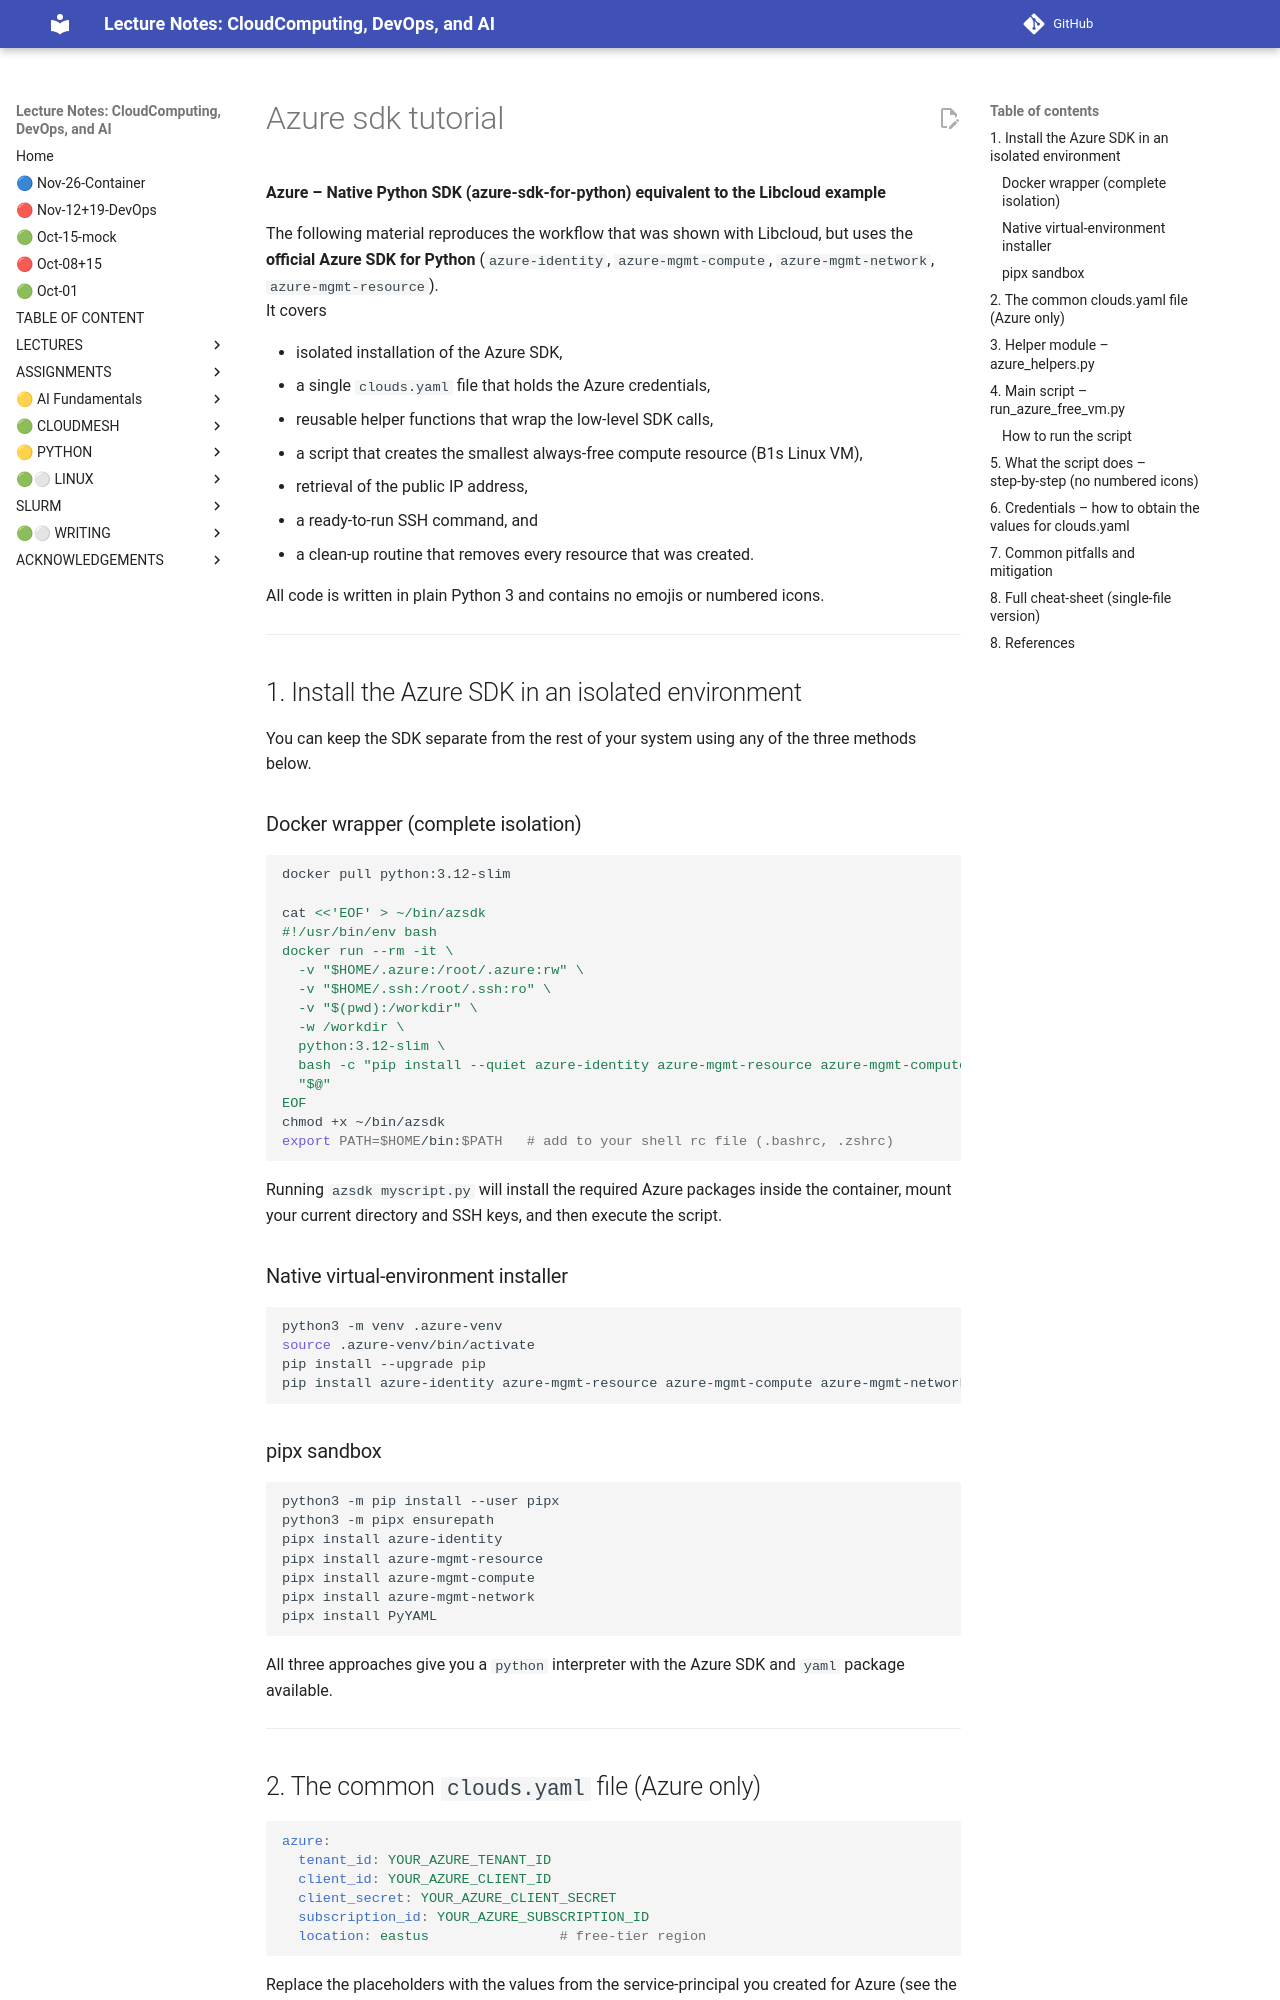

repository: cloudmesh-ai/cloudmesh-ai-lecture · page: section/cloud/vm-cloud/tutorials/azure-sdk-tutorial/index.html · generator: mkdocs


**Azure – Native Python SDK (azure‑sdk‑for‑python) equivalent to the Libcloud example**  

The following material reproduces the workflow that was shown with Libcloud, but uses the **official Azure SDK for Python** (`azure‑identity`, `azure‑mgmt‑compute`, `azure‑mgmt‑network`, `azure‑mgmt‑resource`).  
It covers  

* isolated installation of the Azure SDK,  
* a single `clouds.yaml` file that holds the Azure credentials,  
* reusable helper functions that wrap the low‑level SDK calls,  
* a script that creates the smallest always‑free compute resource (B1s Linux VM),  
* retrieval of the public IP address,  
* a ready‑to‑run SSH command, and  
* a clean‑up routine that removes every resource that was created.  

All code is written in plain Python 3 and contains no emojis or numbered icons.

---

## 1. Install the Azure SDK in an isolated environment  

You can keep the SDK separate from the rest of your system using any of the three methods below.

### Docker wrapper (complete isolation)

```bash
docker pull python:3.12-slim

cat <<'EOF' > ~/bin/azsdk
#!/usr/bin/env bash
docker run --rm -it \
  -v "$HOME/.azure:/root/.azure:rw" \
  -v "$HOME/.ssh:/root/.ssh:ro" \
  -v "$(pwd):/workdir" \
  -w /workdir \
  python:3.12-slim \
  bash -c "pip install --quiet azure-identity azure-mgmt-resource azure-mgmt-compute azure-mgmt-network PyYAML && python3 \"\$@\"" \
  "$@"
EOF
chmod +x ~/bin/azsdk
export PATH=$HOME/bin:$PATH   # add to your shell rc file (.bashrc, .zshrc)
```

Running `azsdk myscript.py` will install the required Azure packages inside the container, mount your current directory and SSH keys, and then execute the script.

### Native virtual‑environment installer

```bash
python3 -m venv .azure‑venv
source .azure‑venv/bin/activate
pip install --upgrade pip
pip install azure-identity azure-mgmt-resource azure-mgmt-compute azure-mgmt-network PyYAML
```

### pipx sandbox

```bash
python3 -m pip install --user pipx
python3 -m pipx ensurepath
pipx install azure-identity
pipx install azure-mgmt-resource
pipx install azure-mgmt-compute
pipx install azure-mgmt-network
pipx install PyYAML
```

All three approaches give you a `python` interpreter with the Azure SDK and `yaml` package available.

---

## 2. The common `clouds.yaml` file (Azure only)

```yaml
azure:
  tenant_id: YOUR_AZURE_TENANT_ID
  client_id: YOUR_AZURE_CLIENT_ID
  client_secret: YOUR_AZURE_CLIENT_SECRET
  subscription_id: YOUR_AZURE_SUBSCRIPTION_ID
  location: eastus                # free‑tier region
```

Replace the placeholders with the values from the service‑principal you created for Azure (see the “Credentials” note at the bottom of this document). The file must be placed in the same directory as the Python script.

---
